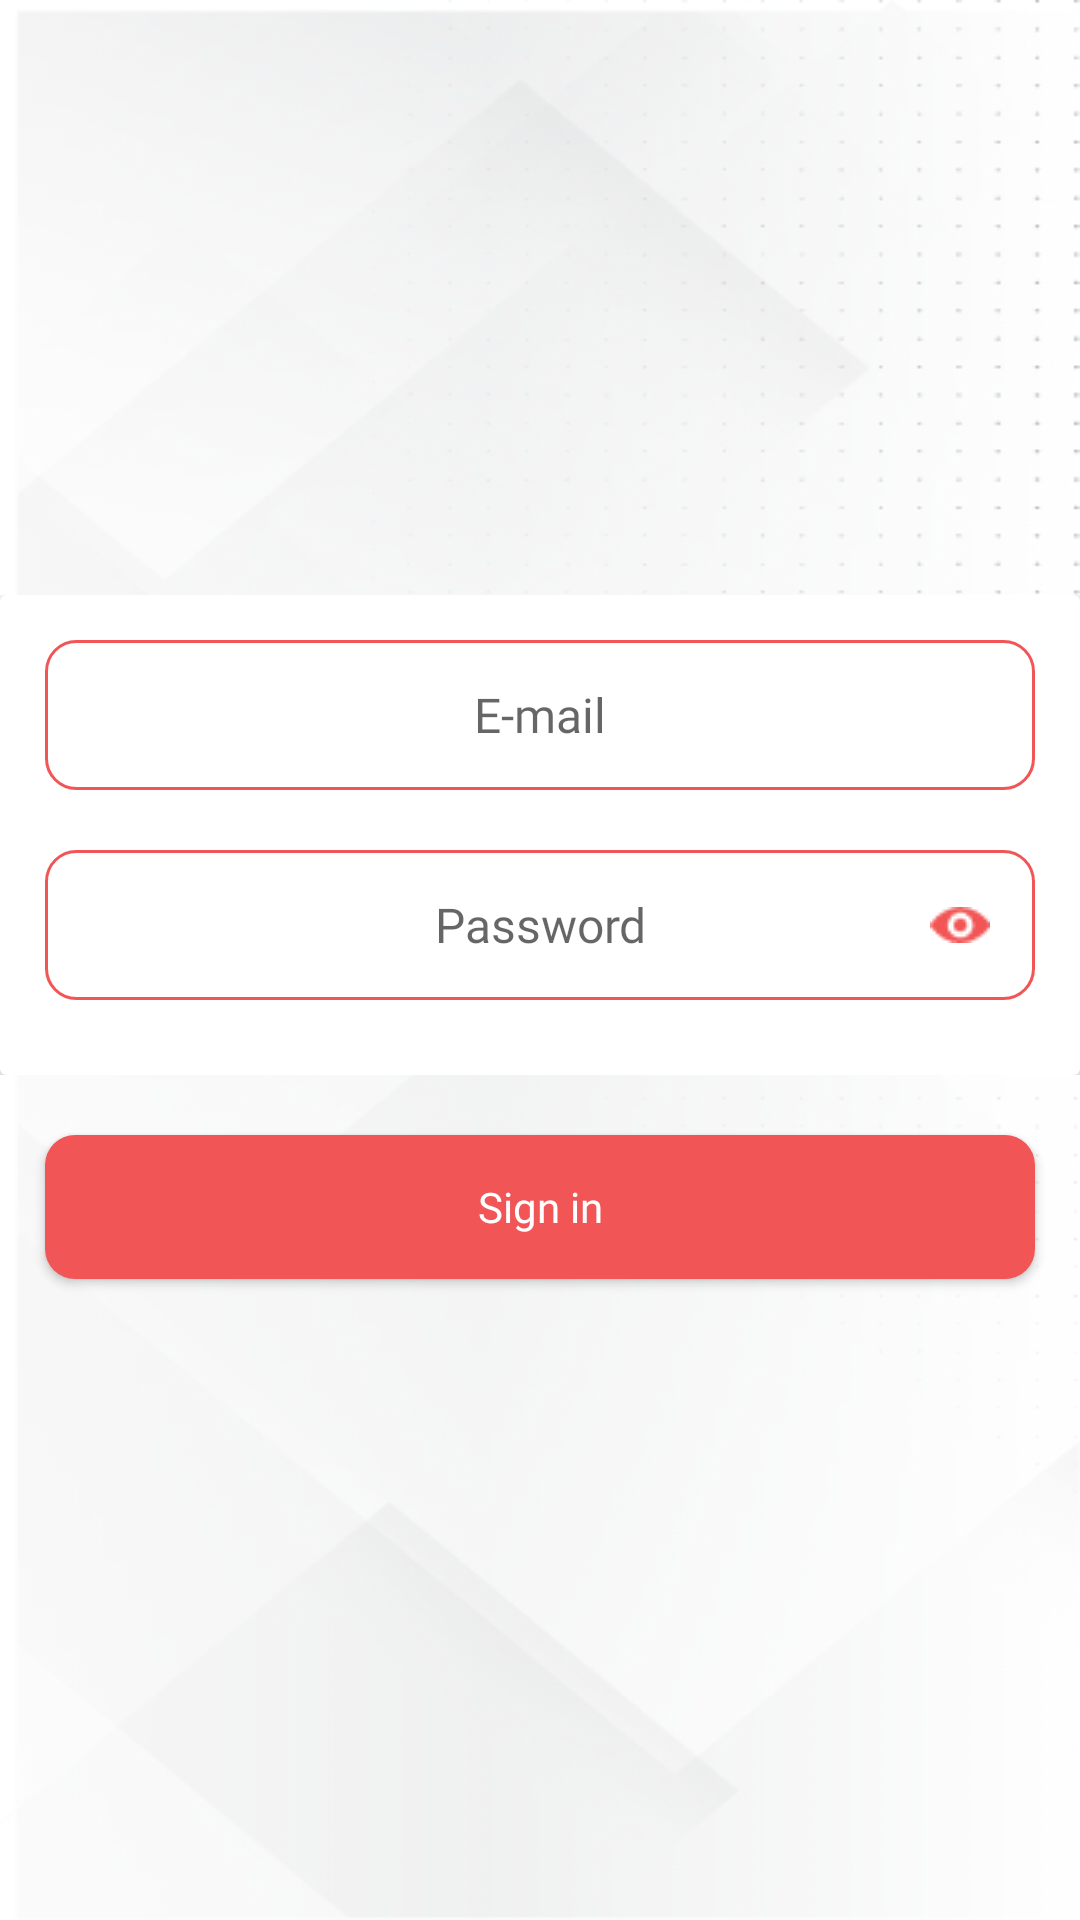

Layout XML and referenced resources for this Android screen:
<!-- AndroidManifest.xml: application theme Theme.DevEcactProject -->
<!-- res/layout/activity_welcome_back.xml -->
<?xml version="1.0" encoding="utf-8"?>
<LinearLayout xmlns:android="http://schemas.android.com/apk/res/android"
    xmlns:app="http://schemas.android.com/apk/res-auto"
    xmlns:tools="http://schemas.android.com/tools"
    android:layout_width="match_parent"
    android:layout_height="match_parent"
    android:gravity="center"
    android:orientation="vertical"
    android:background="@drawable/background"
    tools:context=".WelcomeBackActivity">


    <LinearLayout
        android:layout_width="match_parent"
        android:layout_height="wrap_content"
        android:gravity="center"
        android:clipToPadding="false"
        android:orientation="horizontal">

        <androidx.cardview.widget.CardView
            android:layout_width="match_parent"
            android:layout_height="160dp"
            android:foreground="?android:attr/selectableItemBackground">

            <LinearLayout
                android:layout_width="match_parent"
                android:layout_height="match_parent"
                android:orientation="vertical"
                android:gravity="center"
                android:padding="15dp">

                <EditText
                    android:layout_width="match_parent"
                    android:layout_height="50dp"
                    android:layout_marginBottom="10dp"
                    android:hint="E-mail"
                    android:textSize="16sp"
                    android:gravity="center"
                    android:fontFamily="@font/roboto_regular"
                    android:background="@drawable/custom_button_border"
                    />



                <EditText
                    android:layout_width="match_parent"
                    android:layout_height="50dp"
                    android:layout_marginTop="10dp"
                    android:layout_marginBottom="10dp"
                    android:drawableEnd="@drawable/eye_on"
                    android:paddingRight="15dp"
                    android:background="@drawable/custom_button_border"
                    android:fontFamily="@font/roboto_regular"
                    android:textSize="16sp"
                    android:gravity="center"
                    android:paddingLeft="35dp"
                    android:hint="Password" />


            </LinearLayout>


        </androidx.cardview.widget.CardView>


    </LinearLayout>

    <Button

        android:id="@+id/signInWelBackId"
        android:layout_width="match_parent"
        android:layout_height="wrap_content"
        android:background="@drawable/button_shape"
        android:backgroundTint="@color/consult_red"
        android:gravity="center"
        android:layout_marginLeft="15dp"
        android:layout_marginRight="15dp"
        android:layout_marginBottom="15dp"
        android:layout_marginTop="20dp"
        android:text="Sign in"
        android:textSize="14sp"
        android:fontFamily="@font/roboto_bold"
        android:textColor="@color/white"
        android:textAllCaps="false"
        />



</LinearLayout>
<!-- resources referenced by this layout -->
<resources>
  <color name="consult_red">#F15556</color>
  <color name="white">#FFFFFFFF</color>
  <!-- drawable background: jpg bitmap (drawable, 59761 bytes) -->
  <!-- drawable button_shape (drawable) -->
  <?xml version="1.0" encoding="utf-8"?>
  <shape android:shape="rectangle" xmlns:android="http://schemas.android.com/apk/res/android">
  
      <solid android:color="@color/consult_red"
          />
      <corners android:radius="10dp"/>
  
  </shape>
  <!-- drawable custom_button_border (drawable) -->
  <?xml version="1.0" encoding="utf-8"?>
  <shape xmlns:android="http://schemas.android.com/apk/res/android"
      android:shape="rectangle">
  
      <stroke
  
          android:width="1dp"
          android:color="@color/consult_red"
  
          />
  
      <corners
  
          android:radius="10dp"
  
          />
  
  </shape>
  <!-- drawable eye_on: png bitmap (drawable, 291 bytes) -->
  <style name="Theme.DevEcactProject" parent="Theme.AppCompat.Light.DarkActionBar">
          
          <item name="colorPrimary">@color/purple_500</item>
          <item name="colorPrimaryVariant">@color/purple_700</item>
          <item name="colorOnPrimary">@color/white</item>
          
          <item name="colorSecondary">@color/teal_200</item>
          <item name="colorSecondaryVariant">@color/teal_700</item>
          <item name="colorOnSecondary">@color/black</item>
          
          <item name="android:statusBarColor" tools:targetApi="l">?attr/colorPrimaryVariant</item>
          
      </style>
  <color name="purple_500">#FF6200EE</color>
  <color name="purple_700">#FF3700B3</color>
  <color name="teal_200">#FF03DAC5</color>
  <color name="teal_700">#FF018786</color>
  <color name="black">#FF000000</color>
</resources>
